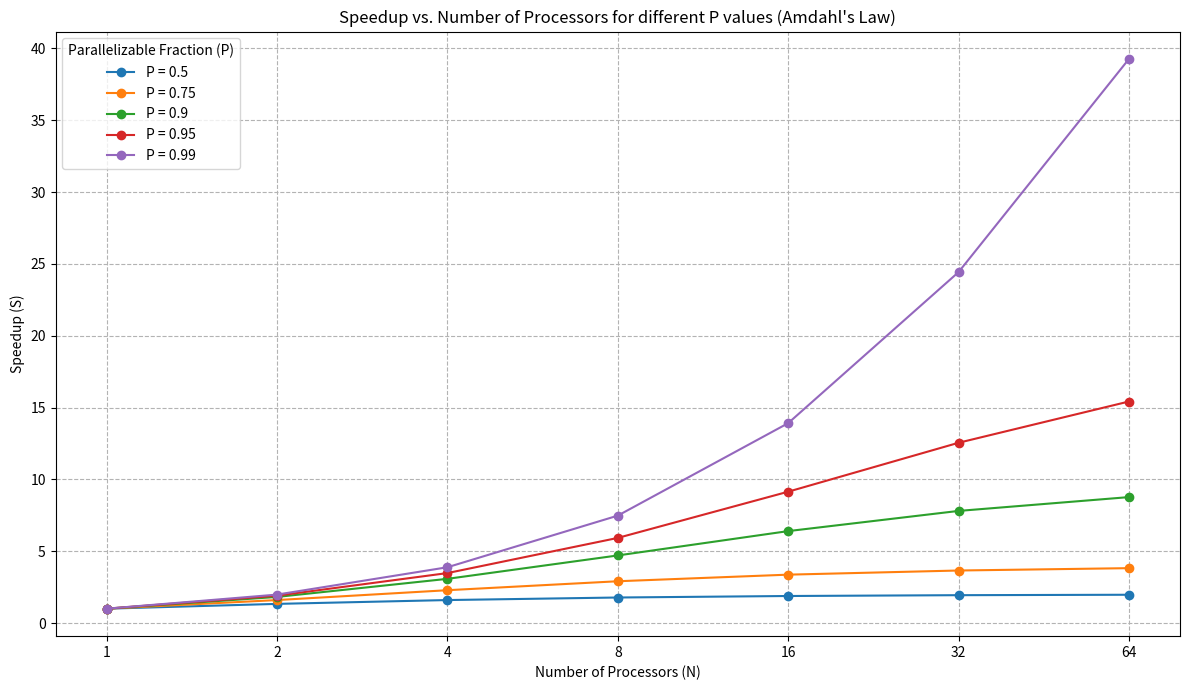

Here is the Python script that generated this plot:
import numpy as np
import pandas as pd
import matplotlib.pyplot as plt

try:
    display
except NameError:          # running as a plain script, not in Jupyter
    display = print

# NOTE: P and N were defined in an earlier cell that is not shown in the report.
# These values are an assumed reconstruction - change them to your original ones.
P = np.array([0.5, 0.75, 0.9, 0.95, 0.99])      # parallelizable fractions
N = np.array([1, 2, 4, 8, 16, 32, 64])          # processor counts

def speedup(P,N):
 return 1/((1-P)+P/N)

def efficiency(P,N):
 return (speedup(P,N)/N)

# Example: Collect data in a list of dictionaries
# Let's use the 'P' and 'N' arrays already defined, leveraging vectorized operations.

data_records = []
for n_val in N:
   # Calculate speedup and efficiency for all P values at once for a given n_val
   s_array = speedup(P, n_val)
   e_array = efficiency(P, n_val)

   # Now iterate through P to pair values with the calculated s and e arrays
   for idx, p_val in enumerate(P):
       data_records.append({
           'P_value': p_val,
           'N_value': n_val,
           'Speedup': s_array[idx],
           'Efficiency': e_array[idx]
       })

# Create the DataFrame from the list of records
df_results = pd.DataFrame(data_records)

# Display separate tables for each P_value
# This loop already creates and displays distinct tables for each P_value.
for p_value, group_df in df_results.groupby('P_value'):
   print(f"\nResults for P = {p_value}:")
   display(group_df.drop(columns=['P_value'])) # Drop P_value column as it's constant for the group

plt.figure(figsize=(12, 7))

# Plotting speedup for each P_value
for p_value in df_results['P_value'].unique():
   subset = df_results[df_results['P_value'] == p_value]
   plt.plot(subset['N_value'], subset['Speedup'], marker='o', label=f'P = {p_value}')

# Adding labels and title
plt.xlabel('Number of Processors (N)')
plt.ylabel('Speedup (S)')
plt.title('Speedup vs. Number of Processors for different P values (Amdahl\'s Law)')
plt.xscale('log', base=2) # Use a log scale for N_value if it spans a wide range
plt.xticks(N, [str(int(n)) for n in N]) # Ensure N values are displayed clearly on log scale
plt.grid(True, which="both", ls="--", c='0.7')
plt.legend(title='Parallelizable Fraction (P)')

plt.tight_layout()
plt.show()
